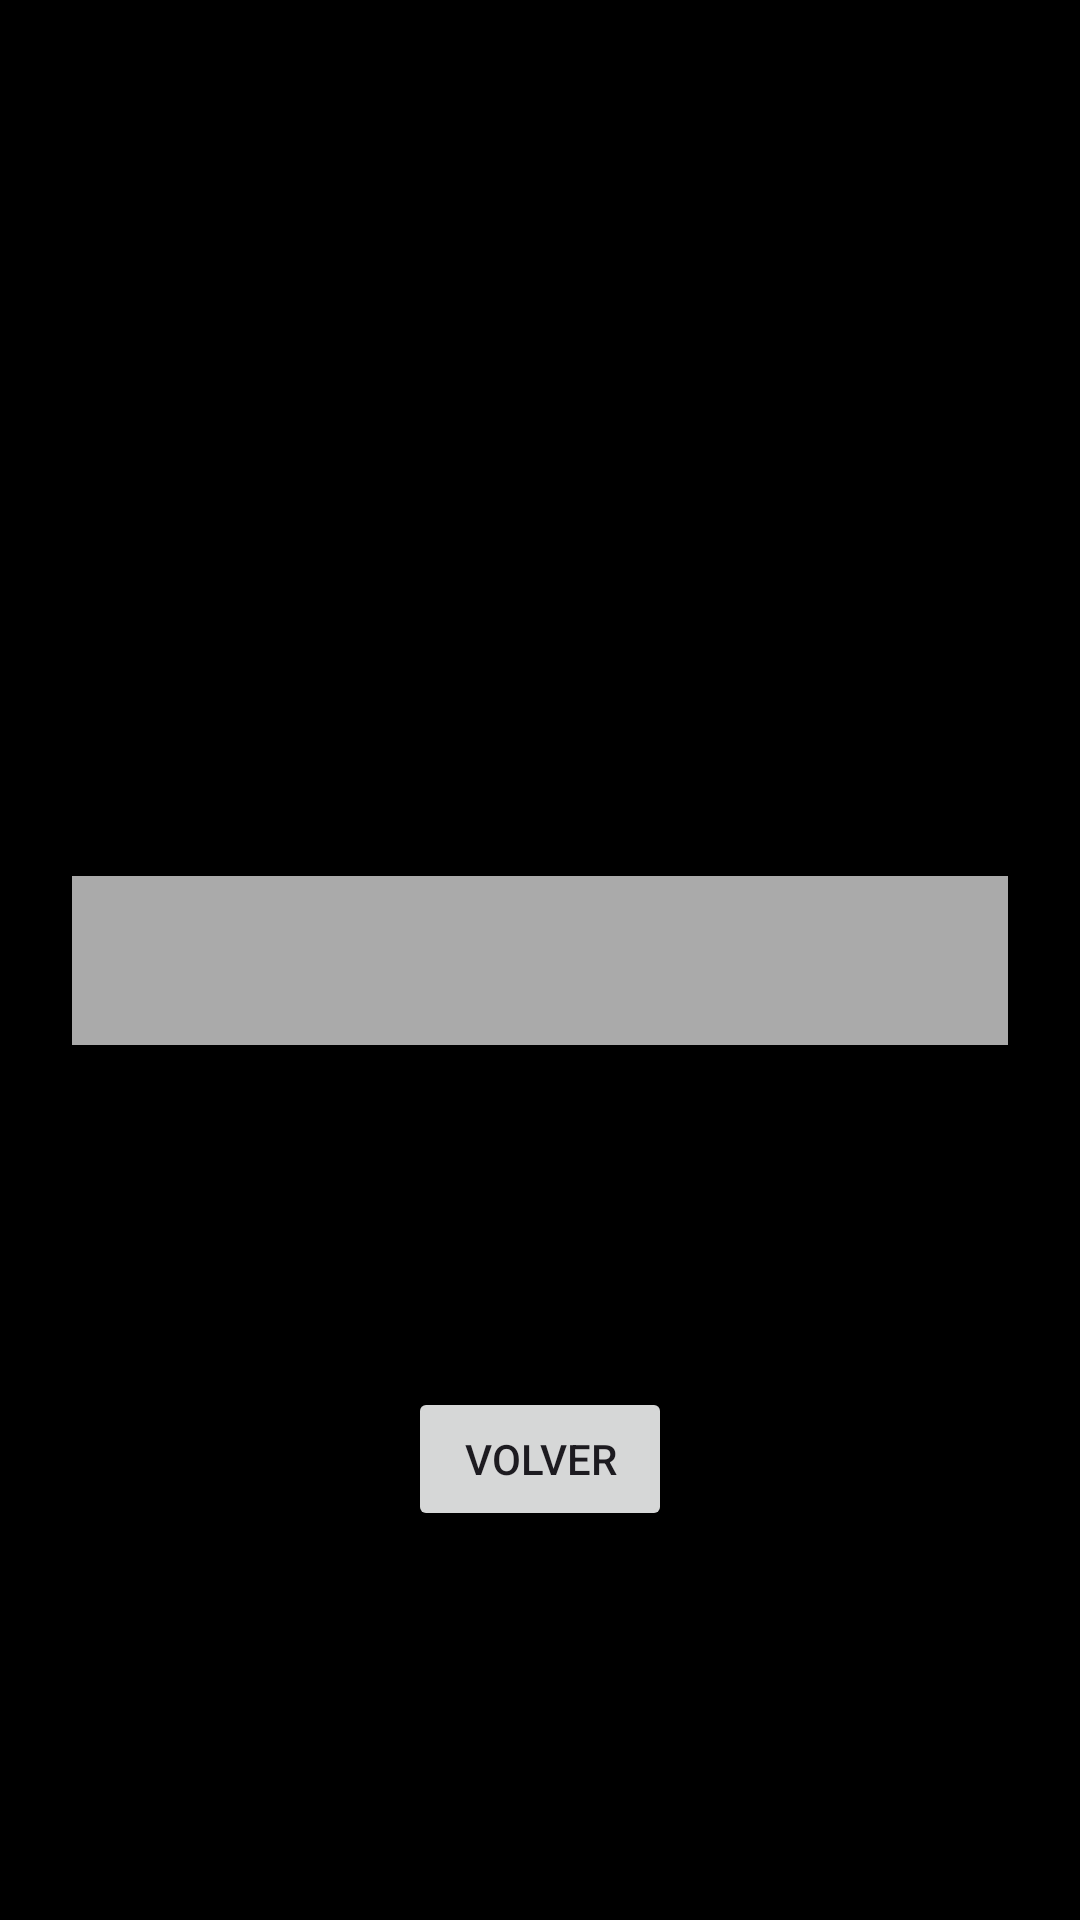

Here is an Android app screen rendered from its layout file. Give the layout XML and the strings, colors and styles it references.
<!-- AndroidManifest.xml: application theme Theme.EligeTuPropiaAventuraApp -->
<!-- res/layout/activity_result3.xml -->
<?xml version="1.0" encoding="utf-8"?>
<androidx.constraintlayout.widget.ConstraintLayout xmlns:android="http://schemas.android.com/apk/res/android"
    xmlns:app="http://schemas.android.com/apk/res-auto"
    xmlns:tools="http://schemas.android.com/tools"
    android:id="@+id/form"
    android:layout_width="match_parent"
    android:layout_height="match_parent"
    tools:context=".ResultActivity">

    <ImageView
        android:id="@+id/imageView"
        android:layout_width="match_parent"
        android:layout_height="match_parent"
        android:background="#000"
        android:contentDescription="@string/imagen_de_fondo"
        android:scaleType="fitXY"
        android:visibility="visible"
        app:layout_constraintBottom_toBottomOf="parent"
        app:layout_constraintEnd_toEndOf="parent"
        app:layout_constraintHorizontal_bias="1.0"
        app:layout_constraintStart_toStartOf="parent"
        app:layout_constraintTop_toTopOf="parent"
        app:layout_constraintVertical_bias="0.0"
        app:srcCompat="@drawable/fondo_form"
        tools:visibility="visible" />

    <TextView
        android:id="@+id/historia"
        android:layout_width="0dp"
        android:layout_height="wrap_content"
        android:layout_margin="24dp"
        android:background="#AAFFFFFF"
        android:padding="16dp"
        android:textColor="#000000"
        android:textSize="18sp"
        android:textStyle="bold"
        android:gravity="center"
        android:maxLines="15"
        android:scrollbars="vertical"
        app:layout_constraintTop_toTopOf="parent"
        app:layout_constraintBottom_toBottomOf="parent"
        app:layout_constraintStart_toStartOf="parent"
        app:layout_constraintEnd_toEndOf="parent"
        tools:text="Aquí aparecerá la historia generada..." />

    <Button
        android:id="@+id/botonVolver"
        android:layout_width="wrap_content"
        android:layout_height="wrap_content"
        android:text="@string/volver_al_formulario"
        app:layout_constraintTop_toBottomOf="@id/historia"
        app:layout_constraintBottom_toBottomOf="parent"
        app:layout_constraintStart_toStartOf="parent"
        app:layout_constraintEnd_toEndOf="parent"
        android:layout_marginTop="16dp"
        android:layout_marginBottom="32dp"/>

</androidx.constraintlayout.widget.ConstraintLayout>
<!-- resources referenced by this layout -->
<resources>
  <string name="imagen_de_fondo">Background image</string>
  <string name="volver_al_formulario">Volver</string>
  <style name="Theme.EligeTuPropiaAventuraApp" parent="Base.Theme.EligeTuPropiaAventuraApp" />
  <style name="Base.Theme.EligeTuPropiaAventuraApp" parent="Theme.Material3.DayNight.NoActionBar">
          
          
  
          Pobla el fondo de todas las ventanas de app con el mismo fondo
  
  
  
      </style>
</resources>
